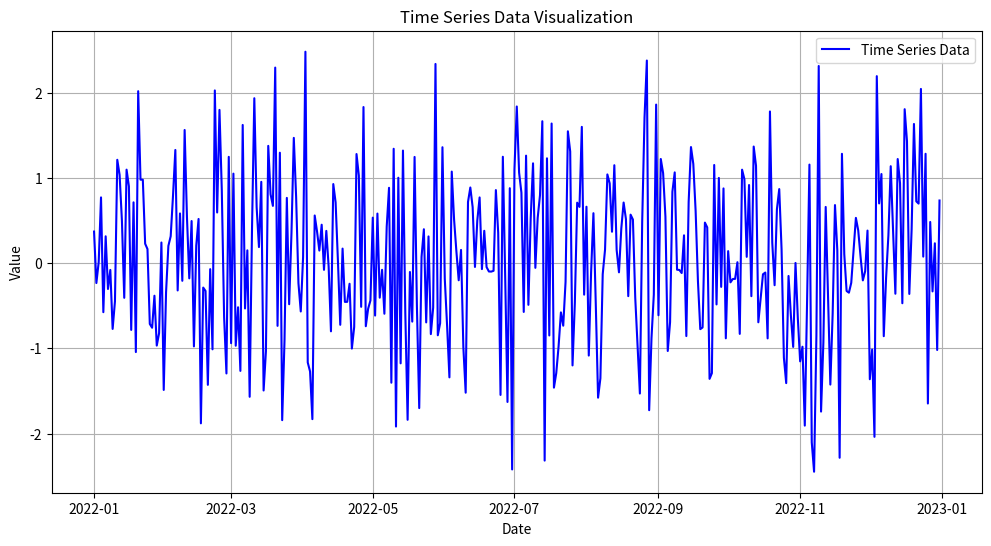

This chart was generated by the following Python code:
import pandas as pd
import matplotlib.pyplot as plt
import numpy as np

# Create a sample time series with random data
date_rng = pd.date_range(start='2022-01-01', end='2022-12-31', freq='D')
time_series_data = np.random.randn(len(date_rng))

# Create a DataFrame with the time series data
time_series_df = pd.DataFrame(time_series_data, columns=['Value'], index=date_rng)

# Plot the time series using matplotlib
plt.figure(figsize=(12, 6))
plt.plot(time_series_df.index, time_series_df['Value'], label='Time Series Data', color='blue')
plt.title('Time Series Data Visualization')
plt.xlabel('Date')
plt.ylabel('Value')
plt.legend()
plt.grid(True)
plt.show()